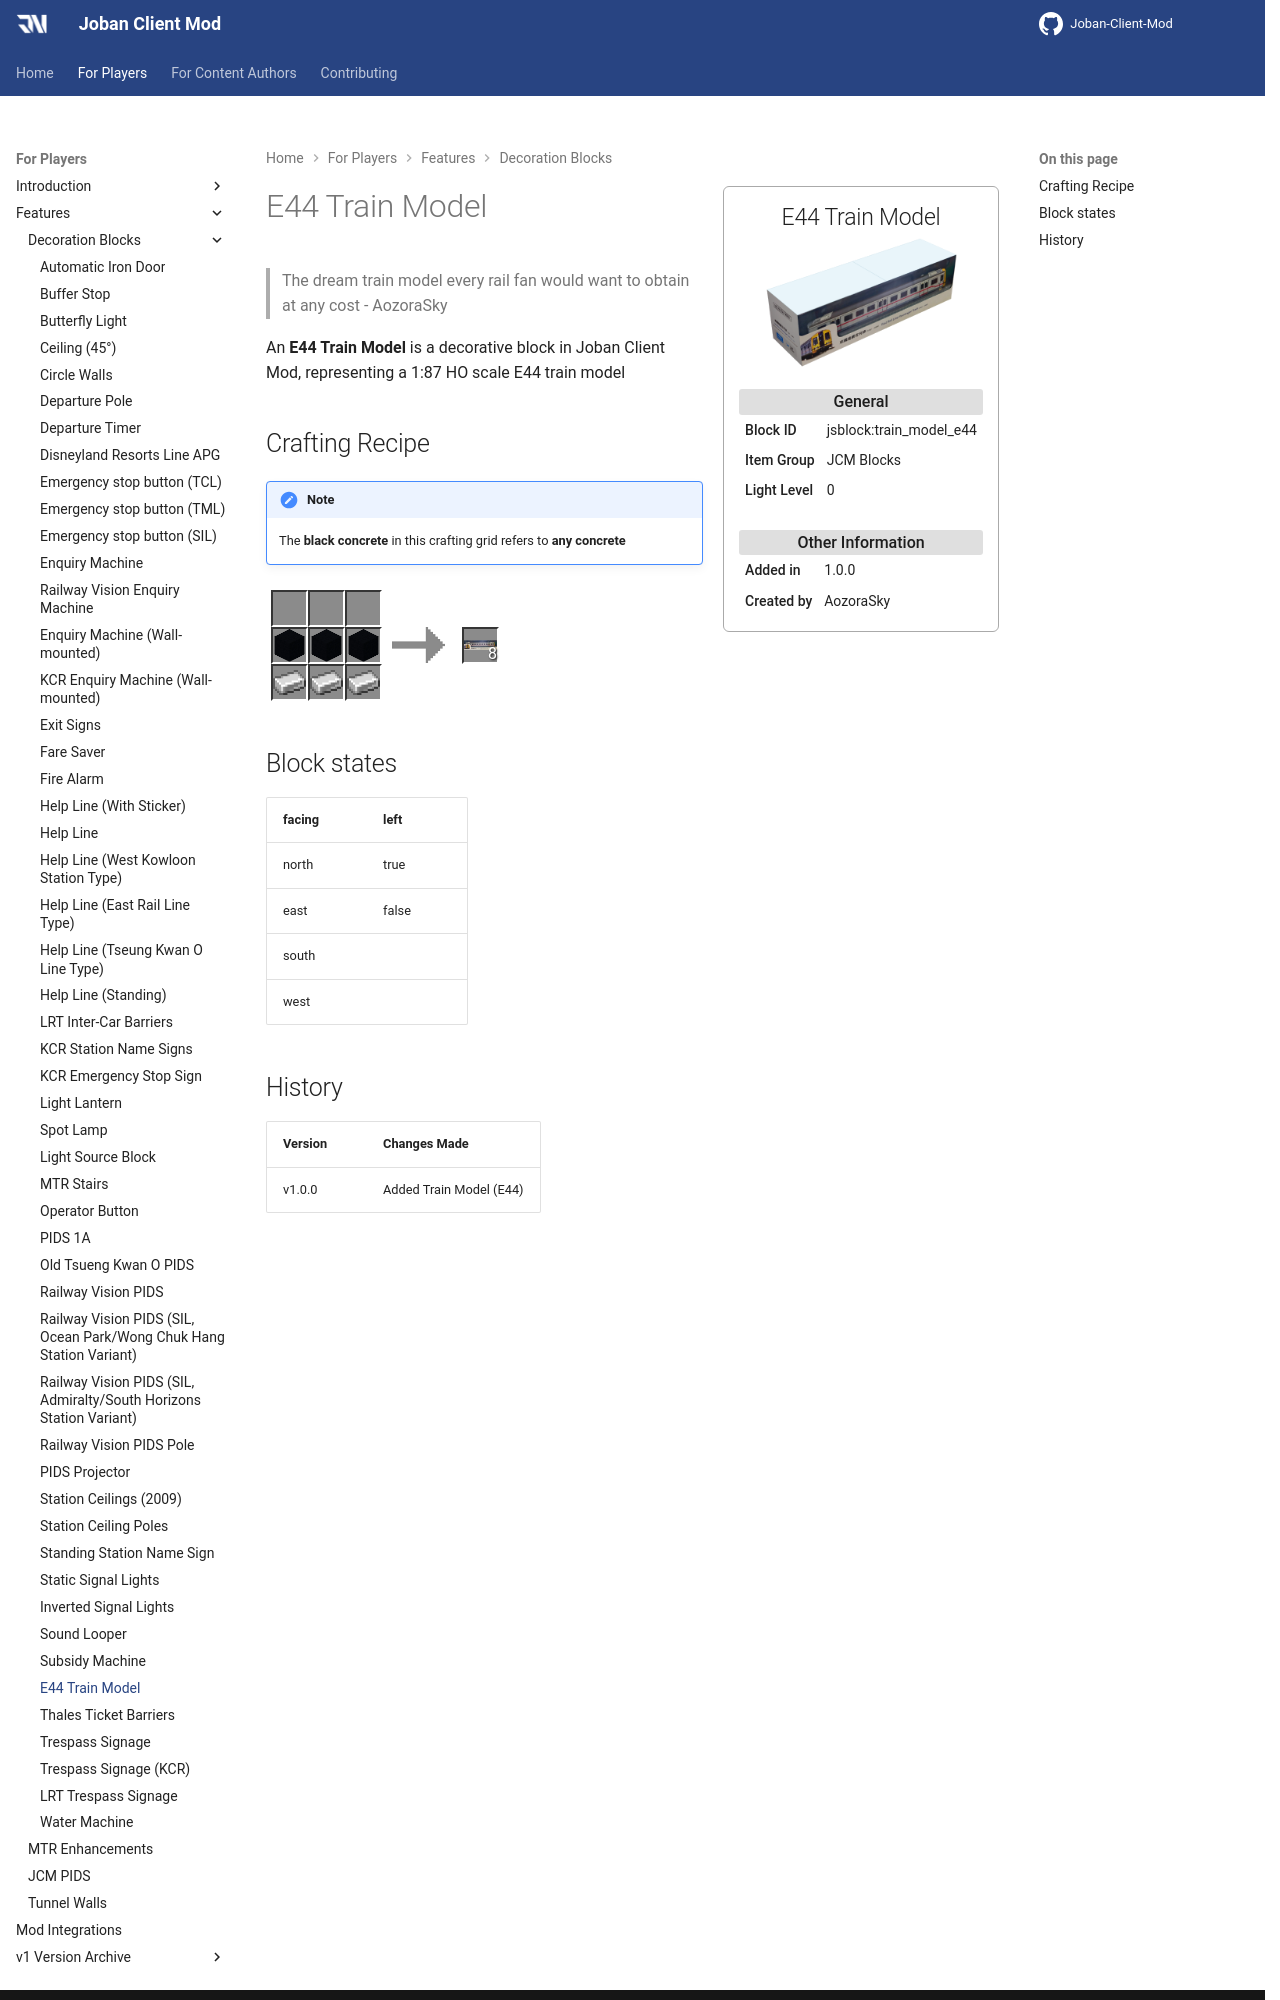

repository: DistrictOfJoban/JCM-Docs · page: v2.2/players/blocks/train_model_e44/index.html · generator: mkdocs

---
block_ids:
- jsblock:train_model_e44
since: 1.0.0
image: JCM_train_model_e44.png
item_group: JCM Blocks
creator: AozoraSky
transparent: false
light_level: 0
recipes:
- jsblock:train_model_e44
---

<blockquote>The dream train model every rail fan would want to obtain at any cost - AozoraSky</blockquote>

An **E44 Train Model** is a decorative block in Joban Client Mod, representing a 1:87 HO scale E44 train model

## Crafting Recipe
!!! note
    The **black concrete** in this crafting grid refers to **any concrete**

<div class="crafting">
    <div class="crafting-table">
        <!-- row 1 -->
        <div></div>
        <div></div>
        <div></div>
        <!-- row 2 -->
        <div><img src="./crafting/Minecraft_Black_concrete.png"></div>
        <div><img src="./crafting/Minecraft_Black_concrete.png"></div>
        <div><img src="./crafting/Minecraft_Black_concrete.png"></div>
        <!-- row 3 -->
        <div><img src="./crafting/Minecraft_Iron_ingot.png"></div>
        <div><img src="./crafting/Minecraft_Iron_ingot.png"></div>
        <div><img src="./crafting/Minecraft_Iron_ingot.png"></div>
    </div>
    <div class="crafting-arrow"></div>
    <div class="crafting-result" data-count="8">
        <img src="./crafting/JCM_Item_Train_model_e44.png">
    </div>
</div>

## Block states
| facing | left  |
|:-------|:------|
| north  | true  |
| east   | false |
| south  |       |
| west   |       |
